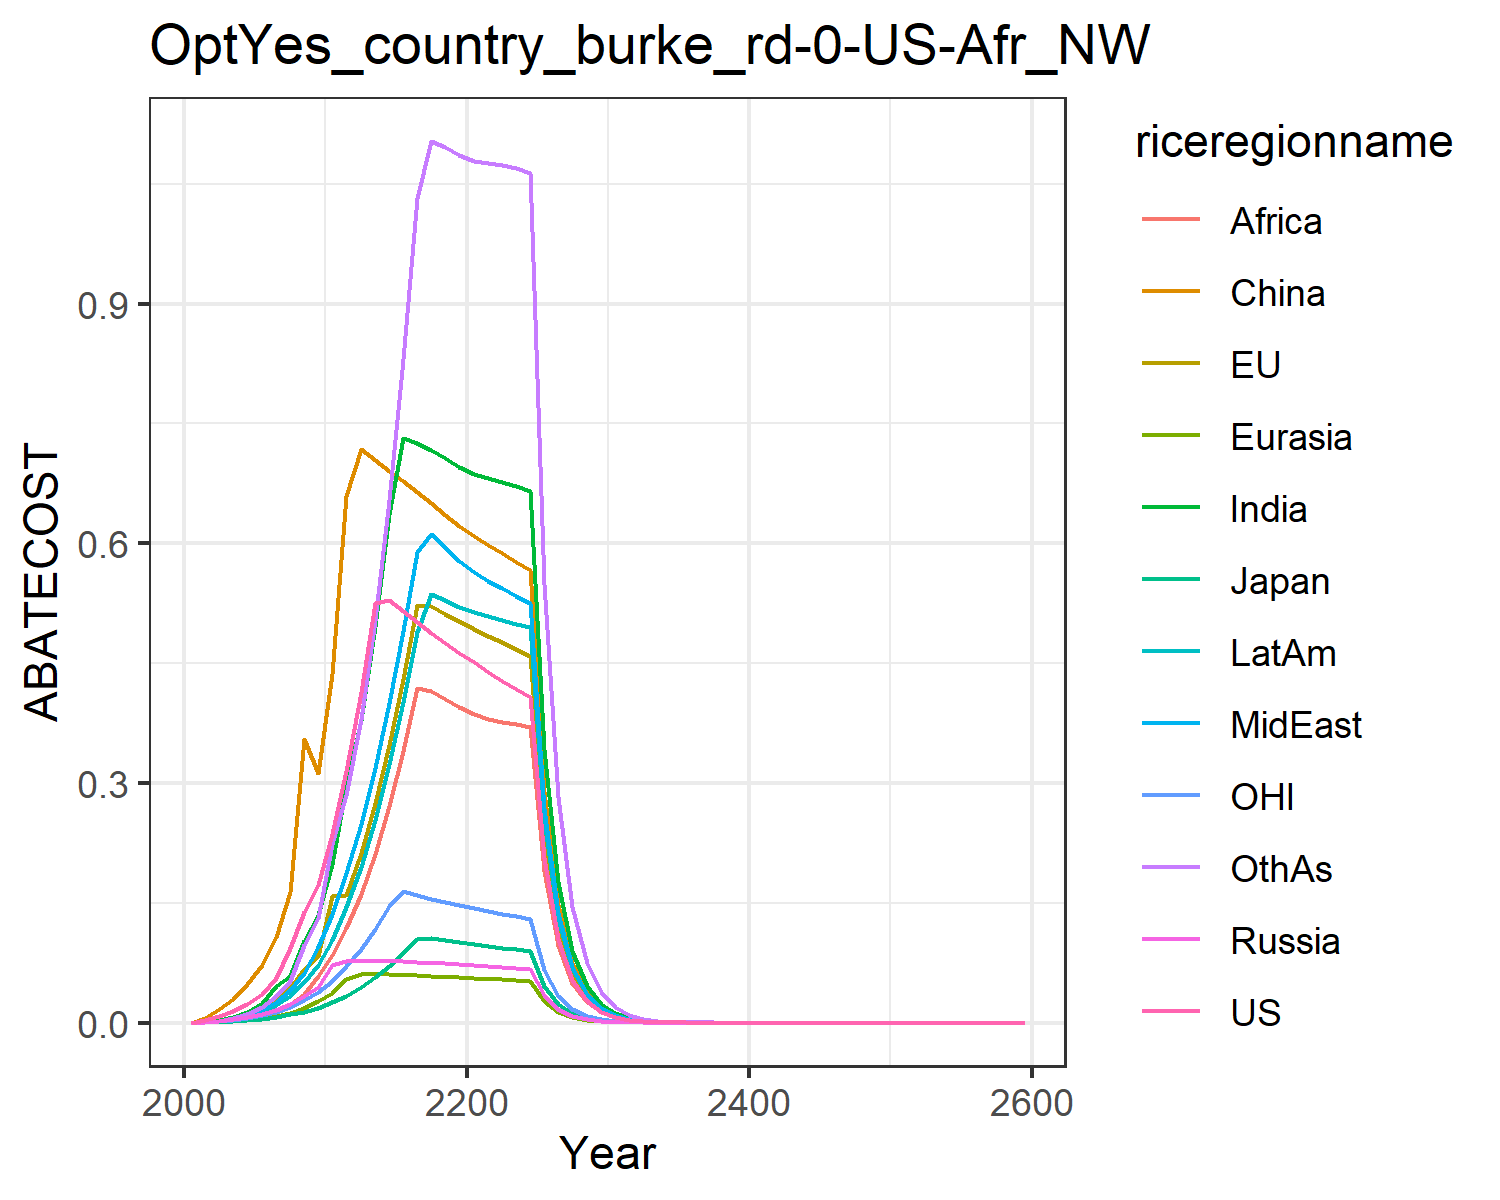

Data behind this chart, as committed beside it:
0.0, 0.0, 0.0, 0.0, 0.0, 0.0, 0.0, 0.0, 0.0, 0.0, 0.0, 0.0
0.003181, 0.00148, 0.0005815, 0.00107, 0.0004562, 0.006382, 0.001235, 0.0008608, 0.000279, 0.0007513, 0.0009628, 0.0008139
0.008127, 0.003807, 0.001353, 0.002623, 0.001203, 0.01659, 0.003756, 0.002569, 0.0009246, 0.002199, 0.002303, 0.002605
0.01416, 0.006704, 0.002142, 0.004387, 0.002107, 0.02904, 0.007427, 0.005124, 0.002076, 0.004418, 0.003872, 0.005563
0.0238, 0.01118, 0.003156, 0.006915, 0.003504, 0.04773, 0.0137, 0.009312, 0.004147, 0.007595, 0.006202, 0.0108
0.0358, 0.01739, 0.004514, 0.01059, 0.005471, 0.07171, 0.02492, 0.01585, 0.007862, 0.01362, 0.009224, 0.01931
0.05649, 0.02673, 0.006603, 0.01565, 0.008436, 0.1066, 0.04558, 0.02622, 0.01339, 0.02158, 0.01341, 0.03372
0.09325, 0.04313, 0.01073, 0.02314, 0.01263, 0.1635, 0.05876, 0.04026, 0.02272, 0.0334, 0.01912, 0.05264
0.1383, 0.06761, 0.01286, 0.03295, 0.01871, 0.3548, 0.1016, 0.06237, 0.03536, 0.05066, 0.0286, 0.097
0.1725, 0.08283, 0.0182, 0.04462, 0.02692, 0.3121, 0.1344, 0.09488, 0.05839, 0.07173, 0.03844, 0.1305
0.2363, 0.158, 0.02638, 0.07274, 0.03727, 0.4362, 0.199, 0.1358, 0.08453, 0.1036, 0.05246, 0.2232
0.3144, 0.1602, 0.03346, 0.07746, 0.05501, 0.6592, 0.2961, 0.1868, 0.1185, 0.1453, 0.07086, 0.2846
0.4133, 0.2124, 0.04444, 0.07781, 0.06124, 0.718, 0.379, 0.2484, 0.1609, 0.1947, 0.0922, 0.3804
0.5249, 0.2751, 0.0568, 0.07766, 0.061, 0.7044, 0.497, 0.3188, 0.2114, 0.2541, 0.1174, 0.5042
0.5295, 0.348, 0.07098, 0.07723, 0.06055, 0.691, 0.6368, 0.3997, 0.2711, 0.3234, 0.1462, 0.6541
0.5152, 0.4306, 0.08679, 0.07661, 0.05995, 0.6774, 0.7321, 0.4903, 0.3406, 0.4019, 0.1643, 0.8302
0.5013, 0.5227, 0.1041, 0.07586, 0.05923, 0.6637, 0.7256, 0.5896, 0.4191, 0.489, 0.1597, 1.033
0.4879, 0.5214, 0.1056, 0.07503, 0.05843, 0.6498, 0.7172, 0.612, 0.4147, 0.5367, 0.1553, 1.103
0.4752, 0.5119, 0.1031, 0.07414, 0.05755, 0.6358, 0.7072, 0.5949, 0.4053, 0.5289, 0.1511, 1.096
0.4631, 0.5024, 0.1006, 0.0732, 0.05662, 0.6219, 0.6957, 0.5778, 0.3952, 0.5203, 0.1471, 1.086
0.4512, 0.4932, 0.09831, 0.07216, 0.05575, 0.6092, 0.687, 0.5638, 0.3867, 0.5134, 0.1433, 1.079
0.4394, 0.4845, 0.09612, 0.071, 0.05497, 0.598, 0.6817, 0.5534, 0.3804, 0.5087, 0.1397, 1.076
0.4282, 0.4759, 0.09403, 0.06982, 0.0542, 0.5872, 0.6767, 0.5437, 0.3768, 0.5042, 0.1363, 1.073
0.4174, 0.4675, 0.09201, 0.06863, 0.05342, 0.5767, 0.6713, 0.5345, 0.3736, 0.4995, 0.1331, 1.069
0.4071, 0.4592, 0.09008, 0.06745, 0.05264, 0.5664, 0.6655, 0.5255, 0.3703, 0.4946, 0.13, 1.064
0.2061, 0.234, 0.04577, 0.03438, 0.0269, 0.2886, 0.342, 0.268, 0.1904, 0.2539, 0.06593, 0.5485
0.1044, 0.1193, 0.02326, 0.01752, 0.01374, 0.1471, 0.1756, 0.1367, 0.09774, 0.1302, 0.03344, 0.2824
0.05286, 0.06074, 0.01182, 0.008926, 0.007013, 0.07489, 0.09003, 0.06964, 0.05013, 0.06674, 0.01696, 0.1452
0.02677, 0.03092, 0.006003, 0.004544, 0.003577, 0.03812, 0.04611, 0.03546, 0.02568, 0.03416, 0.008601, 0.07453
0.01356, 0.01574, 0.003049, 0.002312, 0.001823, 0.01939, 0.02359, 0.01805, 0.01314, 0.01747, 0.004362, 0.0382
0.006854, 0.007987, 0.001545, 0.001174, 0.0009269, 0.009839, 0.01203, 0.009167, 0.006704, 0.008908, 0.002207, 0.01952
0.003458, 0.004042, 0.0007807, 0.0005944, 0.00047, 0.004976, 0.00612, 0.004644, 0.00341, 0.004527, 0.001114, 0.009944
0.001744, 0.002044, 0.0003942, 0.0003007, 0.0002381, 0.002514, 0.003108, 0.002351, 0.001732, 0.002298, 0.0005618, 0.005057
0.0008793, 0.001033, 0.000199, 0.000152, 0.0001205, 0.001269, 0.001577, 0.001189, 0.000879, 0.001165, 0.0002832, 0.002569
0.0004433, 0.0005215, 0.0001004, 7.6824453093473e-5, 6.095698656446162e-5, 0.0006406, 0.0007997, 0.0006012, 0.0004456, 0.0005903, 0.0001428, 0.001304
0.0002234, 0.0002633, 5.064537680683069e-5, 3.881100034328955e-5, 3.082473431421109e-5, 0.0003232, 0.0004052, 0.0003038, 0.0002258, 0.0002989, 7.194843340572728e-5, 0.0006613
0.0001126, 0.0001329, 2.5546601429975215e-5, 1.9602011244597426e-5, 1.5582040820471736e-5, 0.000163, 0.0002052, 0.0001535, 0.0001143, 0.0001513, 3.625926391124103e-5, 0.0003351
5.677115459553315e-5, 6.708691950528326e-5, 1.288507404167571e-5, 9.898168871466931e-6, 7.874450603622106e-6, 8.222073716803906e-5, 0.0001039, 7.75433864222077e-5, 5.78639937700115e-5, 7.653957432624136e-5, 1.827245175353937e-5, 0.0001697
2.86153564992384e-5, 3.385275661571037e-5, 6.498441426040398e-6, 4.99723843284287e-6, 3.978352633645978e-6, 4.145754629573275e-5, 5.2552516440536685e-5, 3.9159926584908345e-5, 2.927158444922754e-5, 3.8708198430333745e-5, 9.207899801420693e-6, 8.591046848920846e-5
1.4423444273602511e-5, 1.7079972712700883e-5, 3.277216079868086e-6, 2.5225260792640628e-6, 2.009491194855307e-6, 2.090069724800822e-5, 2.6578569122030605e-5, 1.977202368384795e-5, 1.480148898592332e-5, 1.956929750251626e-5, 4.639950643942455e-6, 4.3466196272175745e-5
7.270056716972112e-6, 8.616368191834906e-6, 1.652638833380356e-6, 1.2731486170649757e-6, 1.0147972468036767e-6, 1.0535621340324638e-5, 1.3437537811288307e-5, 9.981178971695167e-6, 7.48176912179239e-6, 9.890497398245803e-6, 2.338066554317552e-6, 2.198210244052053e-5
3.6644240309361287e-6, 4.346212852444286e-6, 8.333555610559349e-7, 6.424903358276454e-7, 5.123795496786126e-7, 5.310160888266548e-6, 6.791612864114781e-6, 5.037812211296781e-6, 3.7805850433937453e-6, 4.997408097512825e-6, 1.1781270029517301e-6, 1.1112649100791256e-5
1.8470243937661925e-6, 2.1920591475892278e-6, 4.2020787314293886e-7, 3.241929053433518e-7, 2.5866132237993593e-7, 2.676137503398025e-6, 3.431662884315222e-6, 2.542368177230911e-6, 1.909782020898033e-6, 2.5244504276411396e-6, 5.936352947176602e-7, 5.6158227716101595e-6
9.309756437670051e-7, 1.105483657982316e-6, 2.1187568294048876e-7, 1.6356656502600186e-7, 1.3055856651663878e-7, 1.348549272962012e-6, 1.7335113556103247e-6, 1.2828544344190087e-6, 9.644759561780259e-7, 1.2749539334491531e-6, 2.9911633072066185e-7, 2.837079264471113e-6
4.692481459828417e-7, 5.574615754113392e-7, 1.0682736785907257e-7, 8.251708614170732e-8, 6.58900243565781e-8, 6.794958348395434e-7, 8.754872218218996e-7, 6.472383720746008e-7, 4.869599555647061e-7, 6.43779193706185e-7, 1.5071403333453772e-7, 1.4328646371454025e-6
2.3651852825362386e-7, 2.8108876157917523e-7, 5.386041132590713e-8, 4.162510489159266e-8, 3.3249107665431386e-8, 3.4235122756532736e-7, 4.4206239317631094e-7, 3.2651564250495304e-7, 2.458100310259613e-7, 3.2501426466667796e-7, 7.593827407764877e-8, 7.234799006664584e-7
1.1921364225884474e-7, 1.4172321982158922e-7, 2.7154615196853534e-8, 2.0995795195572075e-8, 1.6776115980266582e-8, 1.7247464838467978e-7, 2.2317040607771135e-7, 1.6470281278433165e-7, 1.2405655333370716e-7, 1.6405836263423023e-7, 3.826145642201688e-8, 3.6521296534623375e-7
6.008759181750485e-8, 7.145132483124139e-8, 1.3690065172040104e-8, 1.0589560838891033e-8, 8.46366622501046e-9, 8.688600080402686e-8, 1.1264623927120273e-7, 8.307289213287632e-8, 6.259820969803763e-8, 8.280021807815583e-8, 1.9277747586847873e-8, 1.8432067379935302e-7
3.0285977486766316e-8, 3.6020838219364166e-8, 6.901701897127749e-9, 5.3406612148306494e-9, 4.269583068266764e-9, 4.376713415027667e-8, 5.685005317207301e-8, 4.189696393029601e-8, 3.1581570531216024e-8, 4.178378571135034e-8, 9.7128205188905e-9, 9.300768552699787e-8
1.5264981414309694e-8, 1.8158245162196604e-8, 3.479337567732561e-9, 2.693308699352037e-9, 2.1536543185038058e-9, 2.2045630972792457e-8, 2.8687022683295104e-8, 2.112875742315234e-8, 1.593095915794987e-8, 2.1083016151229172e-8, 4.893605762742296e-9, 4.692329178574229e-8
7.69394034366522e-9, 9.153191282331856e-9, 1.7539912645538163e-9, 1.3581683321246724e-9, 1.0862593298667057e-9, 1.1103891682995387e-8, 1.4473921897167347e-8, 1.0654584212692006e-8, 8.03512492441917e-9, 1.0636806893804828e-8, 2.4655135246510803e-9, 2.3669555348055817e-8
3.877923032395129e-9, 4.613724805885243e-9, 8.84197978844378e-10, 6.848564570233219e-10, 5.478493162684944e-10, 5.592527140540407e-9, 7.301940441693342e-9, 5.372456209174616e-9, 4.0522046560548615e-9, 5.365965017953225e-9, 1.2421694431940962e-9, 1.193796145385882e-8
1.954552756048976e-9, 2.3254822731860285e-9, 4.4572144188571815e-10, 3.4532334148885675e-10, 2.7628773550285367e-10, 2.8165855374924442e-9, 3.6833783183082714e-9, 2.7088535179765394e-9, 2.0433516844398188e-9, 2.706739434907613e-9, 6.258201982067227e-10, 6.020249807795461e-9
9.851298369694665e-10, 1.1720823768270446e-9, 2.246829338318074e-10, 1.741143246002394e-10, 1.3932771166118744e-10, 1.4184738931042921e-9, 1.857866747999846e-9, 1.3657670100832672e-9, 1.0302731363802201e-9, 1.365245487318274e-9, 3.15292632954112e-10, 3.0356267842814905e-9
4.965208017671908e-10, 5.907291632402625e-10, 1.1325823276241768e-10, 8.778632390118513e-11, 7.025724485230755e-11, 7.143396471092737e-10, 9.370155441233606e-10, 6.885701149272024e-10, 5.194254160936318e-10, 6.885635368177272e-10, 1.5884509415489308e-10, 1.530511185198333e-9
2.502530439100706e-10, 2.977180383913766e-10, 5.709040855299044e-11, 4.425929349396555e-11, 3.542619611865573e-11, 3.5972819763883905e-10, 4.725485834074264e-10, 3.471378601144858e-10, 2.6185401823372325e-10, 3.472555798963301e-10, 8.002574726283606e-11, 7.715839609652195e-10
1.2613025951007106e-10, 1.500408510943626e-10, 2.8777343128453534e-11, 2.231355017928829e-11, 1.7862392009923674e-11, 1.8114723863830375e-10, 2.382959586118631e-10, 1.7500066198889696e-10, 1.3199692666010688e-10, 1.7511730725254847e-10, 4.03164070632314e-11, 3.889486728299118e-10
6.357074053946372e-11, 7.561406517977267e-11, 1.4505505681307777e-11, 1.1249174749966331e-11, 9.006127854787194e-12, 9.121736933645572e-11, 1.2016008697217303e-10, 8.82191320810678e-11, 6.653342930668456e-11, 8.830513519527417e-11, 2.031095056680141e-11, 1.9605020801414156e-10
3.204006420848166e-11, 3.810529447077702e-11, 7.311561042528463e-12, 5.6710248004444005e-12, 4.540686835402196e-12, 4.5931743922086955e-11, 6.058703085211363e-11, 4.447055941938069e-11, 3.3534373822602436e-11, 4.452686243713289e-11, 1.0232345684864524e-11, 9.881238563131699e-11
1.6148332347795023e-11, 1.9202536682452743e-11, 3.685384426572442e-12, 2.858856293173714e-12, 2.289240125438172e-12, 2.312803728967745e-11, 3.054761248839555e-11, 2.2416631048701867e-11, 1.6901183829037658e-11, 2.2451194662316112e-11, 5.154859793619482e-12, 4.979977404499904e-11
